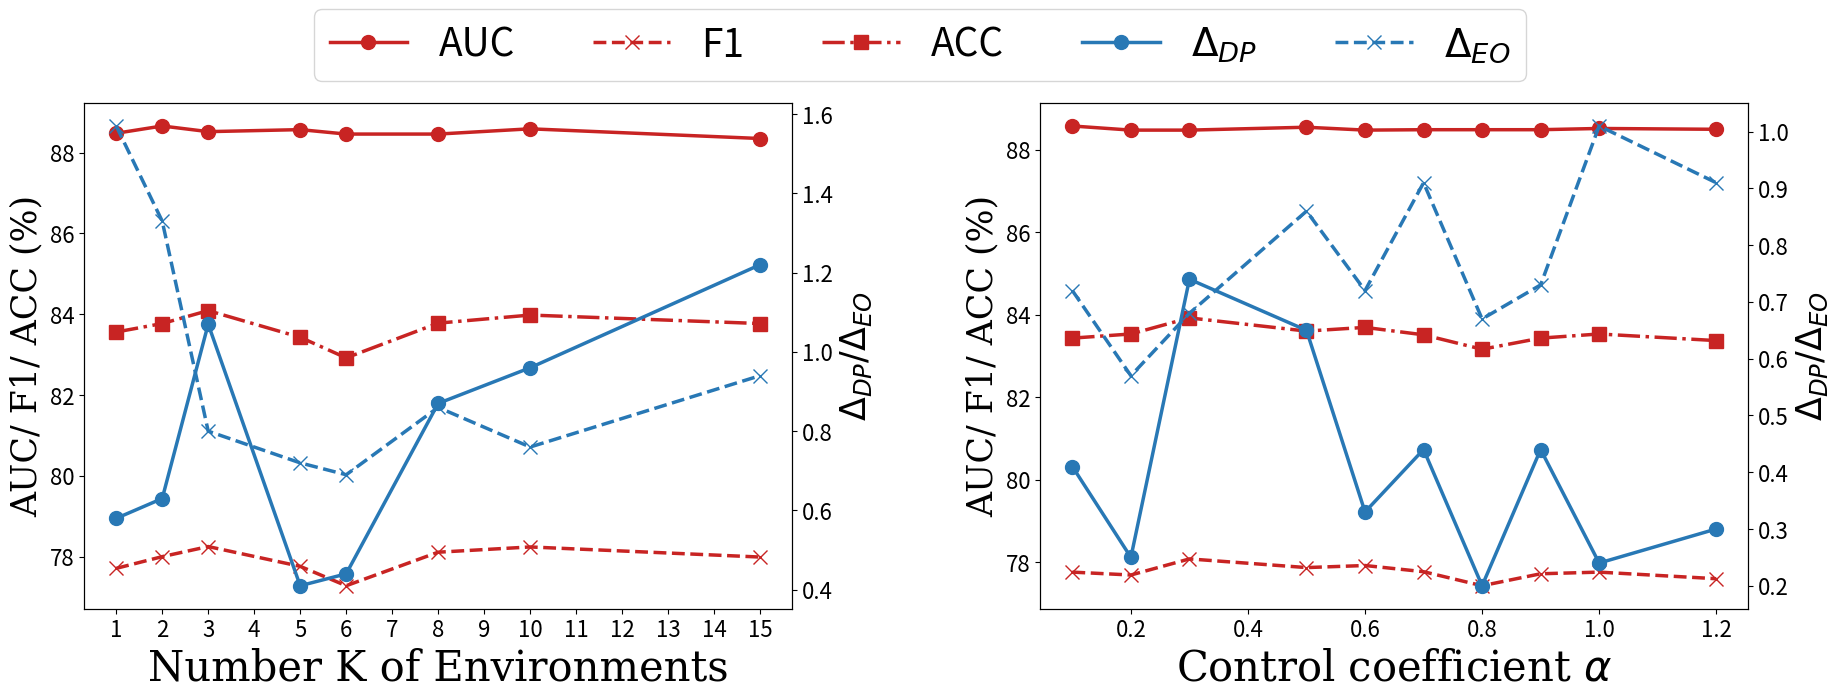

Here is the Python script that generated this plot: (Note: this script raises an exception after producing the figure.)
import numpy as np
import matplotlib.pyplot as plt

# 假设font1已定义
font1 = {'family': 'serif',  'size': 25}
samples = [1, 2, 3, 5, 6, 8, 10, 15]

# AUCROC values
aucroc = [88.48, 88.66, 88.52, 88.57, 88.46, 88.46, 88.59, 88.35]


# F1-score values
f1_score = [77.71, 78.0, 78.25, 77.76, 77.28, 78.11, 78.24, 77.99]


# ACC values
acc = [83.56, 83.77, 84.09, 83.43, 82.92, 83.78, 83.98, 83.77]


# Parity values
parity = [0.58, 0.63, 1.07, 0.41, 0.44, 0.87, 0.96, 1.22]

# Equality values
equality = [1.57, 1.33, 0.8, 0.72, 0.69, 0.86, 0.76, 0.94]

# 将数据转换为numpy数组
samples = np.array(samples)
aucroc = np.array(aucroc)
f1_score = np.array(f1_score)
acc = np.array(acc)
parity = np.array(parity)
equality = np.array(equality)

# 创建包含两个子图的画布
fig, (ax1, ax3) = plt.subplots(1, 2, figsize=(18.5, 7))

color1 = '#c82423'  # Deep Pink
color2 = '#2878b5'  # Sky Blue # Sky Blue

# 左 y 轴 - 准确性指标
ax1.plot(samples, aucroc, marker='o', linestyle='-', color=color1, label='AUC', linewidth=2.5,markersize=10)
ax1.plot(samples, f1_score, marker='x', linestyle='--', color=color1, label='F1', linewidth=2.5,markersize=10)
ax1.plot(samples, acc, marker='s', linestyle='-.', color=color1, label='ACC', linewidth=2.5,markersize=10)
ax1.set_xlabel('Number K of Environments', fontsize=30, fontdict=font1)
ax1.set_ylabel('AUC/ F1/ ACC (%)', fontsize=25, fontdict=font1)
ax1.tick_params(axis='y', labelsize=16)
ax1.tick_params(axis='x', labelsize=16)

# 右 y 轴 - 公平性指标
ax2 = ax1.twinx()
ax2.plot(samples, parity, marker='o', linestyle='-', color=color2, label='$\\Delta_{DP}$', linewidth=2.5,markersize=10)
ax2.plot(samples, equality, marker='x', linestyle='--', color=color2, label='$\\Delta_{EO}$', linewidth=2.5,markersize=10)
ax2.set_ylabel('$\\Delta_{DP}/\\Delta_{EO}$', fontsize=25, fontdict=font1)
ax2.tick_params(axis='y', labelsize=16)

# 调整横轴步数
ax1.set_xticks(range(min(samples), max(samples) + 1))

perturb_epsilon = [0.1, 0.2, 0.3, 0.5, 0.6, 0.7, 0.8, 0.9, 1.0, 1.2]
aucroc = [88.57, 88.47, 88.47, 88.54, 88.47, 88.48, 88.48, 88.48, 88.51, 88.49]
f1 = [77.76, 77.69, 78.08, 77.87, 77.92, 77.77, 77.43, 77.72, 77.76, 77.6]
acc = [83.43, 83.53, 83.92, 83.6, 83.69, 83.51, 83.16, 83.43, 83.53, 83.37]
parity = [0.41, 0.25, 0.74, 0.65, 0.33, 0.44, 0.2, 0.44, 0.24, 0.3]
equality = [0.72, 0.57, 0.68, 0.86, 0.72, 0.91, 0.67, 0.73, 1.01, 0.91]

# 设置perturb_epsilon相关数据
perturb_epsilon = np.array(perturb_epsilon)
aucroc = np.array(aucroc)
f1 = np.array(f1)
acc = np.array(acc)
parity = np.array(parity)
equality = np.array(equality)

# 增加图大小
color1 = '#c82423'  # Deep Pink
color2 = '#2878b5'  # Sky Blue

# 绘制准确性指标
ax3.set_xlabel('Control coefficient $\\alpha$', fontsize=30, fontdict=font1)
ax3.set_ylabel('AUC/ F1/ ACC (%)', fontsize=25, fontdict=font1)
ax3.plot(perturb_epsilon, aucroc, marker='o', label='AUC', color=color1, linestyle='-', linewidth=2.5,markersize=10)
ax3.plot(perturb_epsilon, f1, marker='x', label='F1', color=color1, linestyle='--', linewidth=2.5,markersize=10)
ax3.plot(perturb_epsilon, acc, marker='s', label='ACC', color=color1, linestyle='-.', linewidth=2.5,markersize=10)
ax3.tick_params(axis='y', labelsize=16)
ax3.tick_params(axis='x', labelsize=16)

# 创建一个双轴来绘制公平性指标
ax4 = ax3.twinx()
ax4.set_ylabel('$\\Delta_{DP}/\\Delta_{EO}$', fontsize=25, fontdict=font1)
ax4.plot(perturb_epsilon, parity, marker='o', label='$\\ \Delta_{DP}', color=color2, linestyle='-', linewidth=2.5,markersize=10)
ax4.plot(perturb_epsilon, equality, marker='x', label='$\\  \Delta_{EO}$', color=color2, linestyle='--', linewidth=2.5,markersize=10)
ax4.tick_params(axis='y', labelsize=16)

# 添加整体图例
lines1, labels1 = ax1.get_legend_handles_labels()
lines2, labels2 = ax2.get_legend_handles_labels()


fig.legend(lines1 + lines2 , labels1 + labels2 , loc='upper center', bbox_to_anchor=(0.5, 1.02), ncol=5, fontsize=28)

# 调整布局
plt.tight_layout(rect=[0, 0, 1, 0.88])
plt.subplots_adjust(wspace=0.35)
plt.savefig('/home/<user>/code/fair/FairSAD_copy/combined_plot_bail.png', dpi=400)
plt.show()
